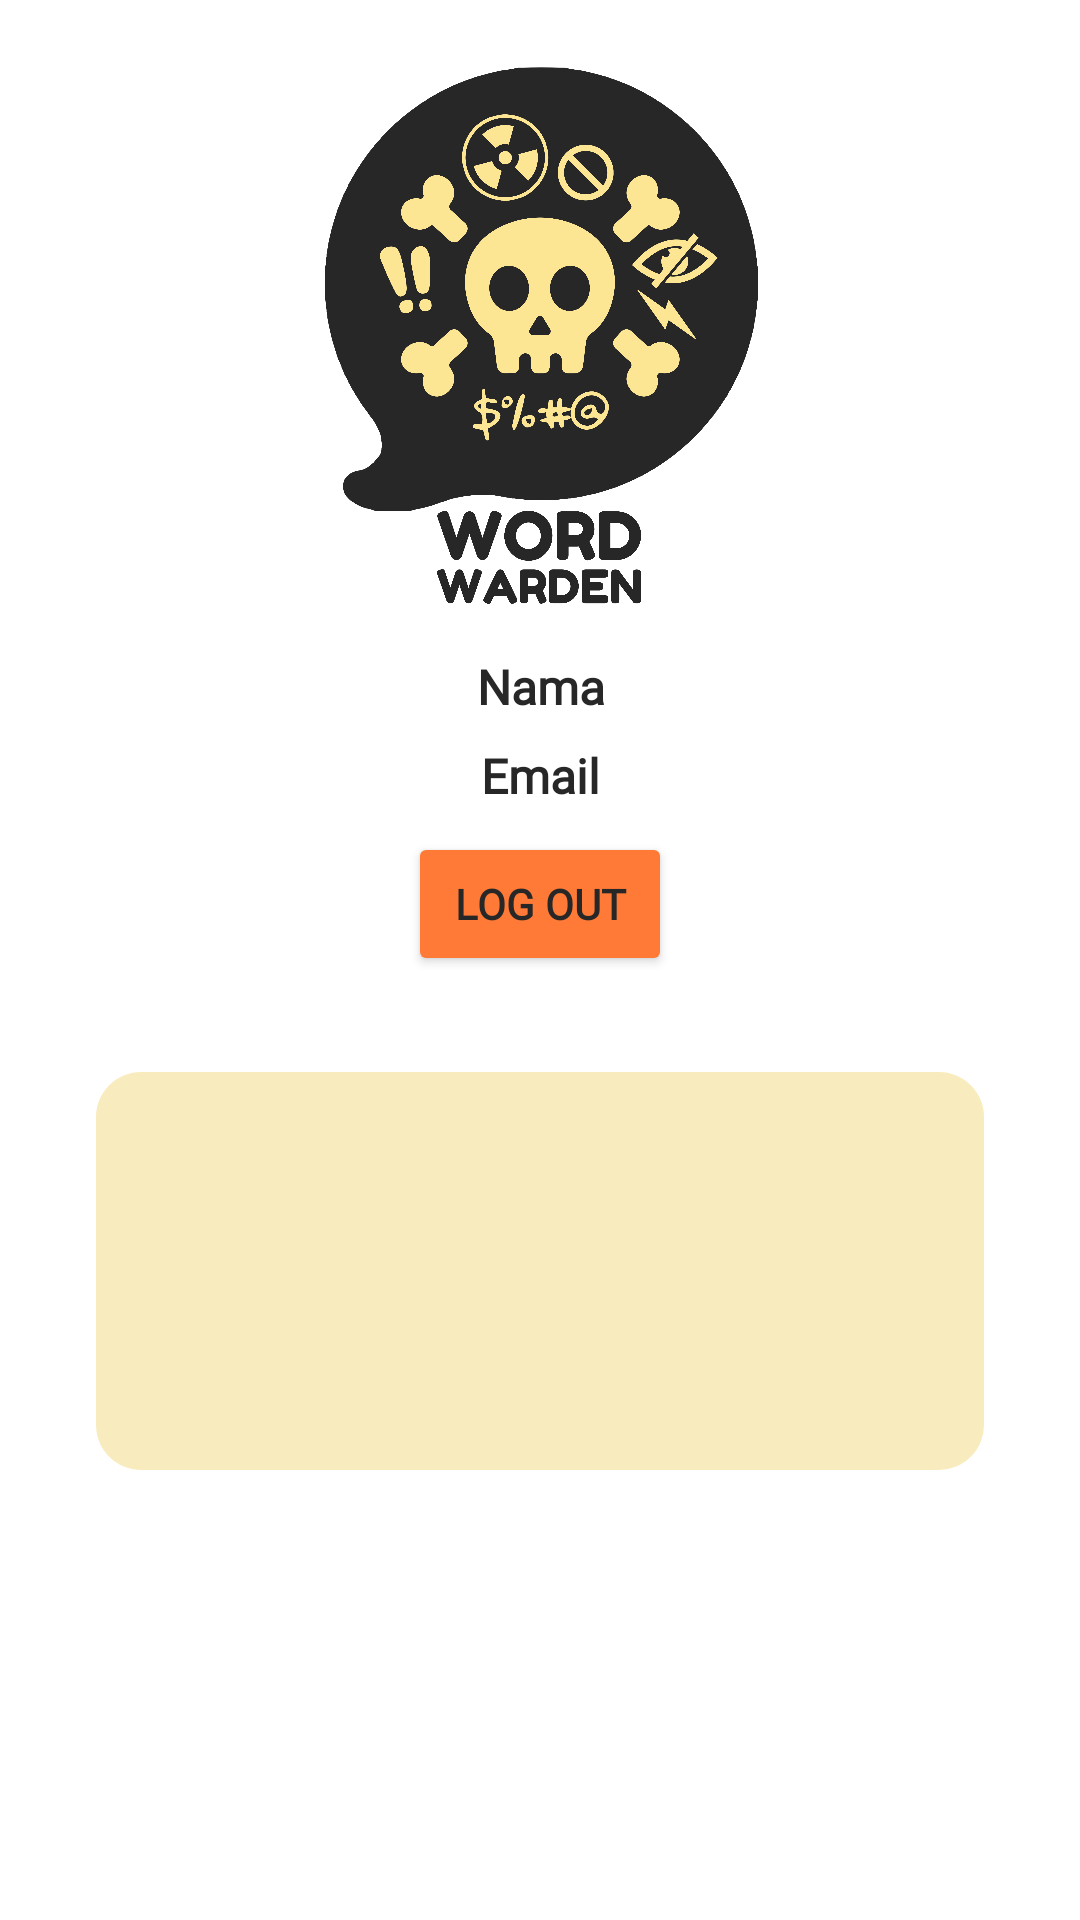

Layout XML and referenced resources for this Android screen:
<!-- AndroidManifest.xml: application theme Theme.BadWordDetector -->
<!-- res/layout/fragment_profile.xml -->
<?xml version="1.0" encoding="utf-8"?>
<androidx.constraintlayout.widget.ConstraintLayout
    xmlns:android="http://schemas.android.com/apk/res/android"
    xmlns:app="http://schemas.android.com/apk/res-auto"
    xmlns:tools="http://schemas.android.com/tools"
    android:layout_width="match_parent"
    android:layout_height="match_parent"
    tools:context=".ui.profile.ProfileFragment">

    <ImageView
        android:id="@+id/logo"
        android:layout_width="221dp"
        android:layout_height="194dp"
        android:layout_marginTop="16dp"
        android:src="@drawable/icon_badword"
        app:layout_constraintEnd_toEndOf="parent"
        app:layout_constraintStart_toStartOf="parent"
        app:layout_constraintTop_toTopOf="parent" />

    <TextView
        android:id="@+id/nama"
        android:layout_width="wrap_content"
        android:layout_height="wrap_content"
        android:layout_marginTop="8dp"
        android:fontFamily="@font/poppins_regular"
        android:text="@string/name"
        android:textColor="@color/black"
        android:textSize="16sp"
        android:textStyle="bold"
        app:layout_constraintEnd_toEndOf="@id/logo"
        app:layout_constraintStart_toStartOf="@id/logo"
        app:layout_constraintTop_toBottomOf="@id/logo" />

    <TextView
        android:id="@+id/email"
        android:layout_width="wrap_content"
        android:layout_height="wrap_content"
        android:layout_marginTop="8dp"
        android:fontFamily="@font/poppins_regular"
        android:text="@string/email"
        android:textColor="@color/black"
        android:textSize="16sp"
        android:textStyle="bold"
        app:layout_constraintEnd_toEndOf="parent"
        app:layout_constraintStart_toStartOf="parent"
        app:layout_constraintTop_toBottomOf="@id/nama" />

    <Button
        android:id="@+id/logout"
        android:layout_width="wrap_content"
        android:layout_height="wrap_content"
        android:layout_marginTop="8dp"
        android:backgroundTint="@color/theme"
        android:fontFamily="@font/poppins_regular"
        android:text="@string/logout"
        android:textColor="@color/black"
        android:textStyle="bold"
        app:layout_constraintEnd_toEndOf="parent"
        app:layout_constraintStart_toStartOf="parent"
        app:layout_constraintTop_toBottomOf="@id/email"
        app:shapeAppearanceOverlay="@style/button" />

    <androidx.recyclerview.widget.RecyclerView
        android:id="@+id/rvHistory"
        android:layout_width="match_parent"
        android:layout_height="0dp"
        android:layout_marginTop="32dp"
        android:layout_marginLeft="32dp"
        android:layout_marginRight="32dp"
        android:layout_marginBottom="150dp"
        android:background="@drawable/rounded_background"
        android:padding="30dp"
        app:layout_constraintBottom_toBottomOf="parent"
        app:layout_constraintEnd_toEndOf="parent"
        app:layout_constraintStart_toStartOf="parent"
        app:layout_constraintTop_toBottomOf="@+id/logout" />

    <ProgressBar
        android:id="@+id/progressIndicator"
        style="?android:attr/progressBarStyle"
        android:layout_width="wrap_content"
        android:layout_height="wrap_content"
        android:visibility="gone"
        android:indeterminateTint="@color/black"
        app:layout_constraintBottom_toBottomOf="@+id/rvHistory"
        app:layout_constraintEnd_toEndOf="@+id/rvHistory"
        app:layout_constraintStart_toStartOf="@+id/rvHistory"
        app:layout_constraintTop_toTopOf="@+id/rvHistory" />

</androidx.constraintlayout.widget.ConstraintLayout>
<!-- resources referenced by this layout -->
<resources>
  <color name="black">#272727</color>
  <color name="theme">#FE7A36</color>
  <!-- drawable icon_badword: png bitmap (drawable, 560978 bytes) -->
  <!-- drawable rounded_background (drawable) -->
  <?xml version="1.0" encoding="utf-8"?>
      <shape xmlns:android="http://schemas.android.com/apk/res/android">
          <corners android:radius="15dp" />
          <solid android:color="@color/theme_light" />
      </shape>
  <string name="email">Email</string>
  <string name="logout">Log out</string>
  <string name="name">Nama</string>
  <style name="button">
          <item name="cornerSize">20%</item>
      </style>
  <style name="Theme.BadWordDetector" parent="Base.Theme.BadWordDetector" />
  <color name="theme_light">#F8ECBF</color>
  <style name="Base.Theme.BadWordDetector" parent="Theme.Material3.DayNight.NoActionBar">
          <item name="android:windowBackground">@drawable/background_app</item>
      </style>
</resources>
